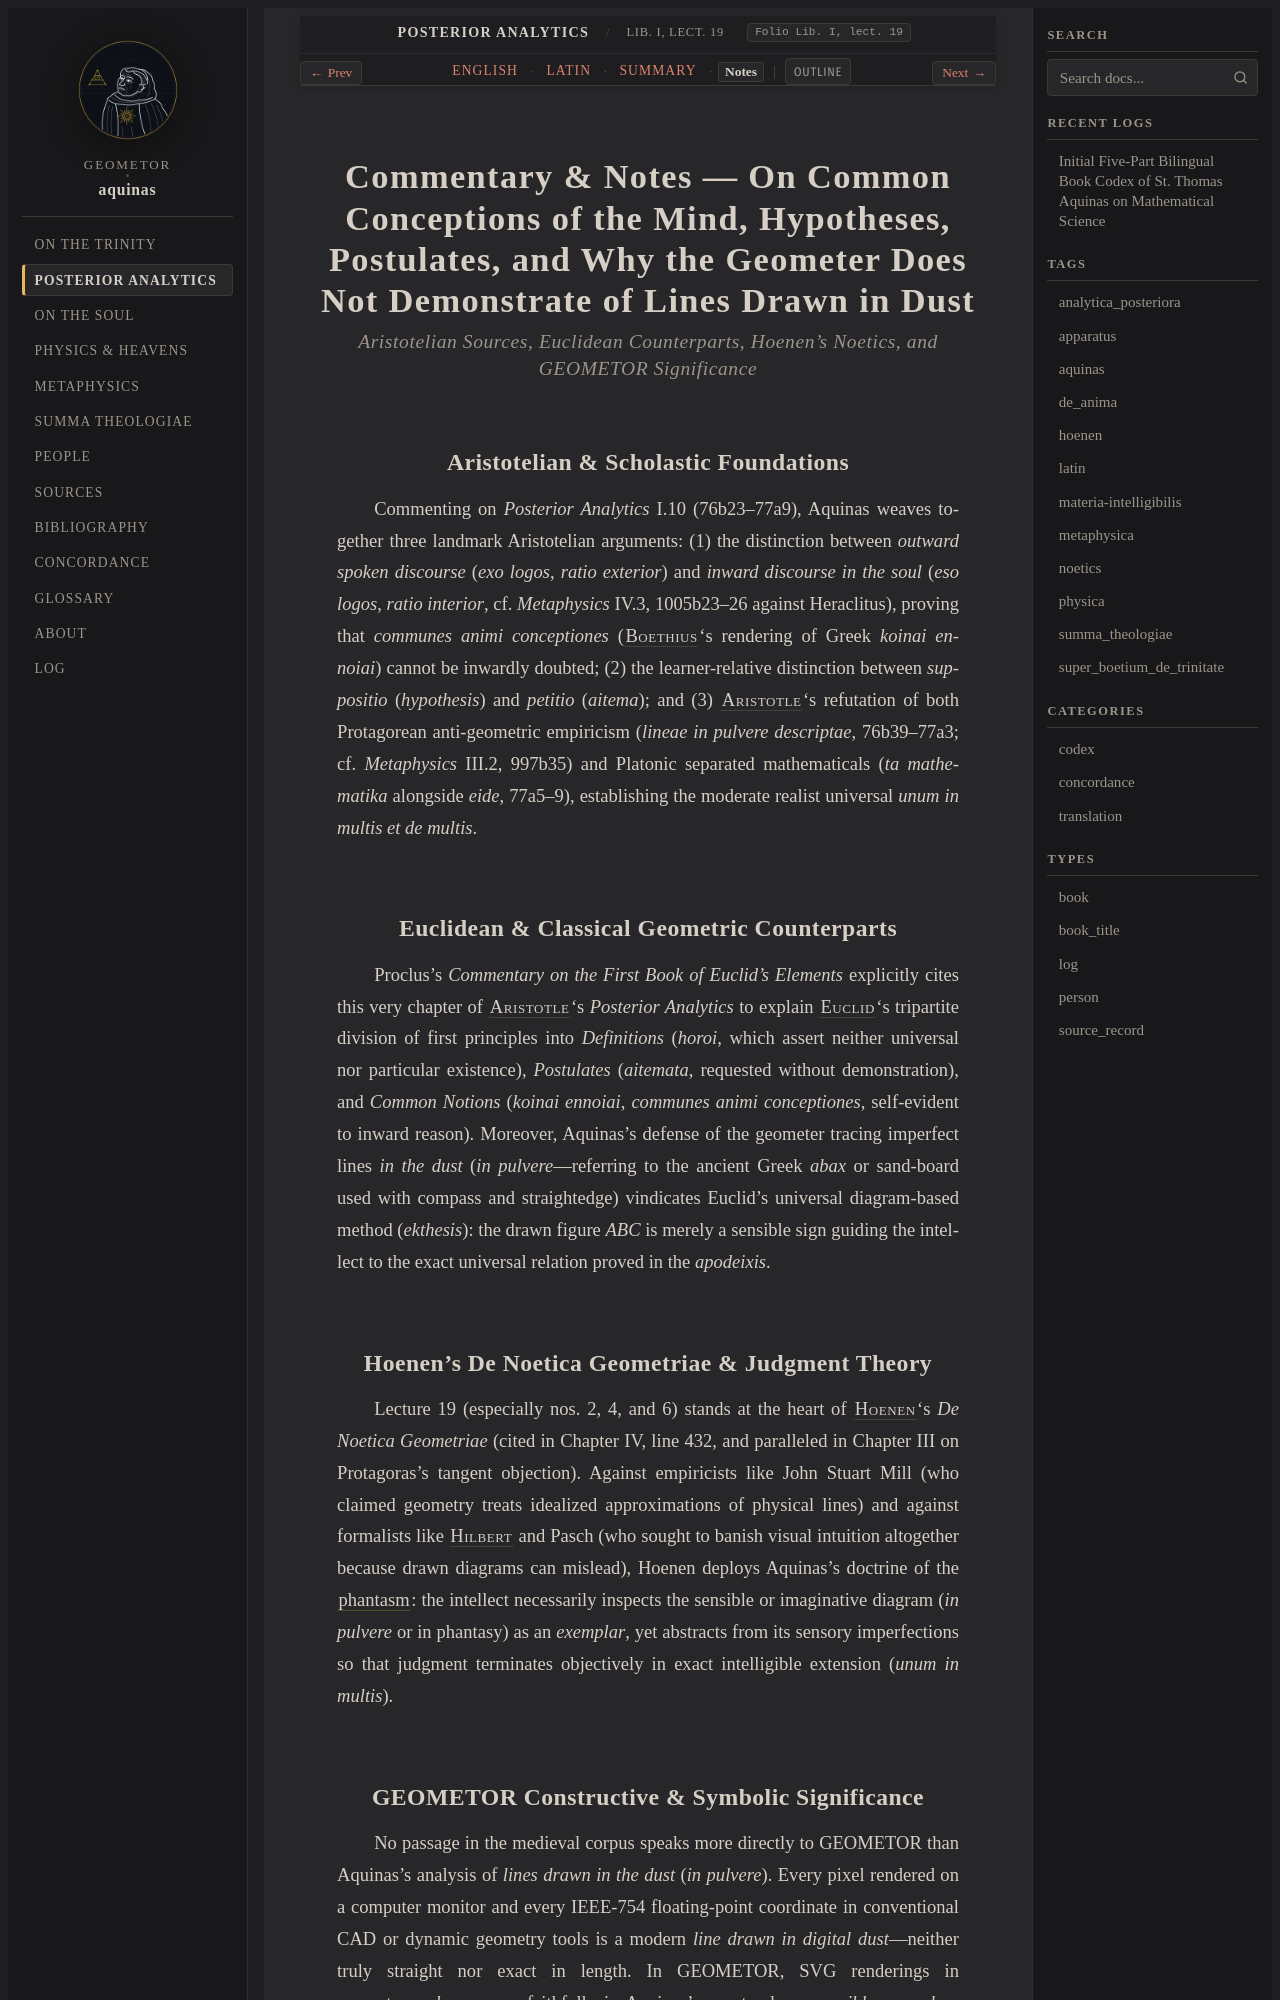

repository: geometor/aquinas · page: analytica_posteriora/lect_09/notes.html · generator: sphinx

:order: 9
:canonical_id: Lib. I, lect. 19
:folio: Lib. I, lect. 19
:title: Commentary & Notes — On Common Conceptions of the Mind, Hypotheses, Postulates, and Why the Geometer Does Not Demonstrate of Lines Drawn in Dust
:tracks: English: index | Latin: la | Summary: summary | Notes: notes

.. _analytica_posteriora-lect_09-notes:
.. _analytica_posteriora-s9-notes:
.. _pars-2-s9-notes:

Commentary & Notes — On Common Conceptions of the Mind, Hypotheses, Postulates, and Why the Geometer Does Not Demonstrate of Lines Drawn in Dust
================================================================================================================================================

.. rubric:: *Aristotelian Sources, Euclidean Counterparts, Hoenen's Noetics, and GEOMETOR Significance*

Aristotelian & Scholastic Foundations
-------------------------------------

Commenting on *Posterior Analytics* I.10 (76b23–77a9), Aquinas weaves together three landmark Aristotelian arguments: (1) the distinction between *outward spoken discourse* (*exo logos*, *ratio exterior*) and *inward discourse in the soul* (*eso logos*, *ratio interior*, cf. *Metaphysics* IV.3, 1005b23–26 against Heraclitus), proving that *communes animi conceptiones* (:person:`Boethius <boethius>`\ 's rendering of Greek *koinai ennoiai*) cannot be inwardly doubted; (2) the learner-relative distinction between *suppositio* (*hypothesis*) and *petitio* (*aitema*); and (3) :person:`Aristotle <aristotle>`\ 's refutation of both Protagorean anti-geometric empiricism (*lineae in pulvere descriptae*, 76b39–77a3; cf. *Metaphysics* III.2, 997b35) and Platonic separated mathematicals (*ta mathematika* alongside *eide*, 77a5–9), establishing the moderate realist universal *unum in multis et de multis*.

Euclidean & Classical Geometric Counterparts
--------------------------------------------

Proclus's *Commentary on the First Book of Euclid's Elements* explicitly cites this very chapter of :person:`Aristotle <aristotle>`\ 's *Posterior Analytics* to explain :person:`Euclid <euclid>`\ 's tripartite division of first principles into *Definitions* (*horoi*, which assert neither universal nor particular existence), *Postulates* (*aitemata*, requested without demonstration), and *Common Notions* (*koinai ennoiai*, *communes animi conceptiones*, self-evident to inward reason). Moreover, Aquinas's defense of the geometer tracing imperfect lines *in the dust* (*in pulvere*—referring to the ancient Greek *abax* or sand-board used with compass and straightedge) vindicates Euclid's universal diagram-based method (*ekthesis*): the drawn figure *ABC* is merely a sensible sign guiding the intellect to the exact universal relation proved in the *apodeixis*.
